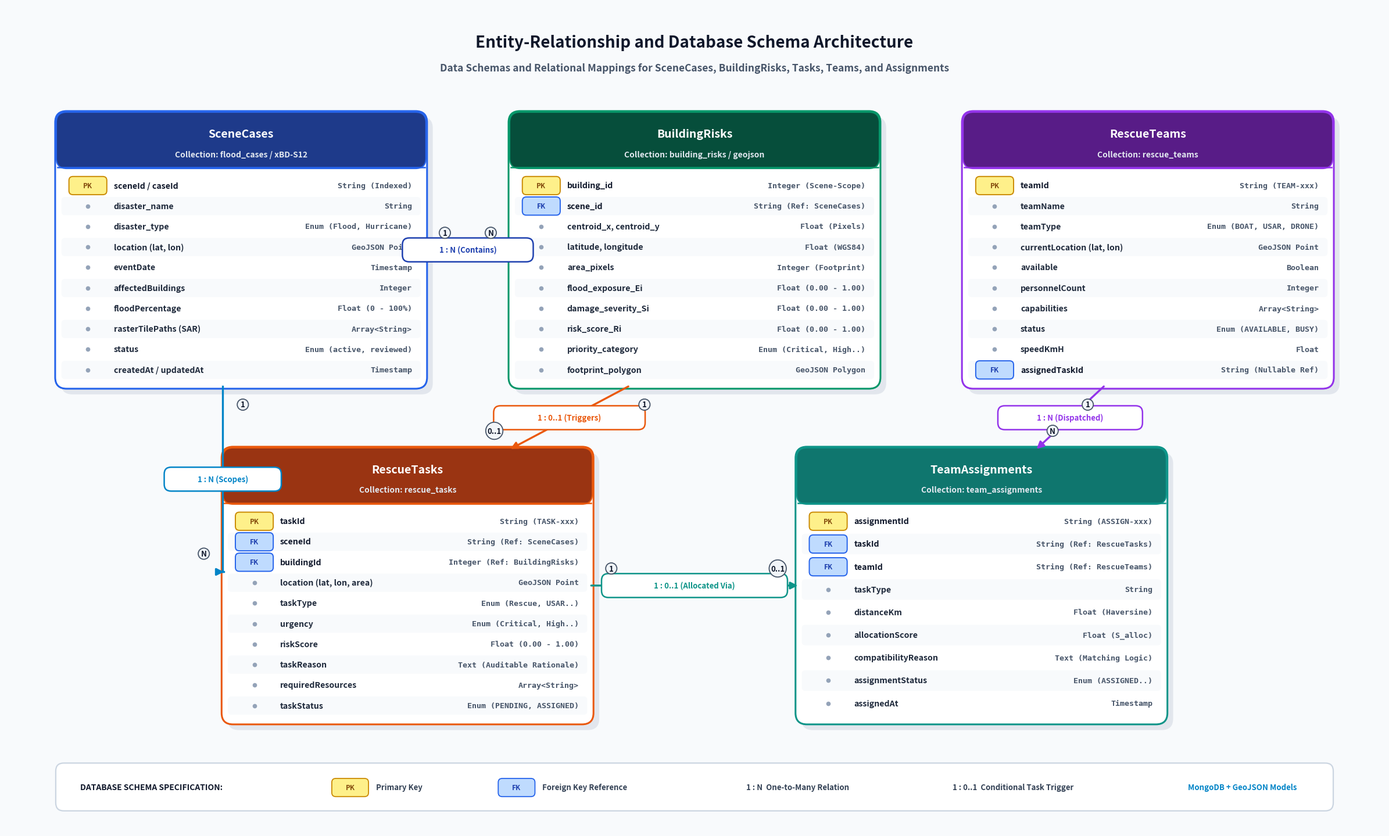

This figure's Python source: (Note: this script raises an exception after producing the figure.)
import matplotlib.pyplot as plt
import matplotlib.patches as patches
from matplotlib.patches import FancyBboxPatch
import numpy as np
import os

# Create figure with high DPI and expanded canvas for larger, bolder typography
fig = plt.figure(figsize=(24, 14.5), dpi=300)
ax = fig.add_subplot(111)
ax.set_xlim(0, 24)
ax.set_ylim(0, 14.5)
ax.axis('off')

# Background
fig.patch.set_facecolor('#F8FAFC')
ax.set_facecolor('#F8FAFC')

# Title & Subtitle Banner
ax.text(12, 13.85, "Entity-Relationship and Database Schema Architecture",
        ha='center', va='center', fontsize=20, fontweight='bold', color='#0F172A')
ax.text(12, 13.40, "Data Schemas and Relational Mappings for SceneCases, BuildingRisks, Tasks, Teams, and Assignments",
        ha='center', va='center', fontsize=12.5, fontweight='bold', color='#475569')

# Color Tokens for Entities
THEMES = {
    'scene': {
        'header_bg': '#1E3A8A',     # Dark Navy Blue
        'header_fg': '#FFFFFF',
        'border': '#2563EB',
        'card_bg': '#FFFFFF'
    },
    'building': {
        'header_bg': '#064E3B',     # Dark Forest Emerald
        'header_fg': '#FFFFFF',
        'border': '#059669',
        'card_bg': '#FFFFFF'
    },
    'task': {
        'header_bg': '#9A3412',     # Deep Rust / Amber
        'header_fg': '#FFFFFF',
        'border': '#EA580C',
        'card_bg': '#FFFFFF'
    },
    'team': {
        'header_bg': '#581C87',     # Deep Indigo / Purple
        'header_fg': '#FFFFFF',
        'border': '#9333EA',
        'card_bg': '#FFFFFF'
    },
    'assignment': {
        'header_bg': '#0F766E',     # Deep Teal
        'header_fg': '#FFFFFF',
        'border': '#0D9488',
        'card_bg': '#FFFFFF'
    }
}

def draw_table_card(ax, x, y, w, h, theme_key, title, collection_name, attributes):
    """
    Draws a relational database table / MongoDB schema card with large, readable fonts.
    (x, y) is top-left corner.
    """
    th = THEMES[theme_key]
    
    # Drop Shadow
    shadow = FancyBboxPatch((x + 0.10, y - h - 0.10), w, h,
                            boxstyle="round,pad=0.04,rounding_size=0.20",
                            facecolor='#94A3B8', edgecolor='none', alpha=0.22, zorder=1)
    ax.add_patch(shadow)
    
    # Outer Card Container
    card = FancyBboxPatch((x, y - h), w, h,
                          boxstyle="round,pad=0.04,rounding_size=0.20",
                          facecolor=th['card_bg'], edgecolor=th['border'], linewidth=2.2, zorder=2)
    ax.add_patch(card)
    
    # Header Banner
    header_h = 0.95
    header_patch = FancyBboxPatch((x, y - header_h), w, header_h,
                                 boxstyle="round,pad=0.02,rounding_size=0.18",
                                 facecolor=th['header_bg'], edgecolor=th['border'], linewidth=1.5, zorder=3)
    ax.add_patch(header_patch)
    
    # Header Text (Significantly Larger)
    ax.text(x + w/2, y - 0.36, title, ha='center', va='center',
            fontsize=14.0, fontweight='bold', color=th['header_fg'], zorder=4)
    ax.text(x + w/2, y - 0.72, f"Collection: {collection_name}", ha='center', va='center',
            fontsize=10.0, fontweight='bold', color='#E2E8F0', style='italic', zorder=4)
    
    # Divider line under header
    ax.plot([x, x + w], [y - header_h, y - header_h], color=th['border'], lw=1.8, zorder=4)
    
    # Row Attributes
    row_y = y - header_h - 0.32
    row_step = (h - header_h - 0.25) / len(attributes)
    
    for i, attr in enumerate(attributes):
        curr_y = row_y - (i * row_step)
        
        # Zebra striping
        if i % 2 == 1:
            bg_row = FancyBboxPatch((x + 0.08, curr_y - row_step/2 + 0.03), w - 0.16, row_step - 0.06,
                                    boxstyle="round,pad=0.01,rounding_size=0.06",
                                    facecolor='#F8FAFC', edgecolor='none', zorder=3)
            ax.add_patch(bg_row)
            
        key_type = attr.get('key', '')
        name = attr.get('name', '')
        dtype = attr.get('type', '')
        
        # Badge for Key (PK / FK) - enlarged
        if key_type == 'PK':
            k_box = FancyBboxPatch((x + 0.22, curr_y - 0.14), 0.62, 0.28,
                                   boxstyle="round,pad=0.02,rounding_size=0.07",
                                   facecolor='#FEF08A', edgecolor='#CA8A04', lw=1.4, zorder=4)
            ax.add_patch(k_box)
            ax.text(x + 0.53, curr_y, "PK", ha='center', va='center',
                    fontsize=8.5, fontweight='bold', color='#854D0E', zorder=5)
        elif key_type == 'FK':
            k_box = FancyBboxPatch((x + 0.22, curr_y - 0.14), 0.62, 0.28,
                                   boxstyle="round,pad=0.02,rounding_size=0.07",
                                   facecolor='#BFDBFE', edgecolor='#2563EB', lw=1.4, zorder=4)
            ax.add_patch(k_box)
            ax.text(x + 0.53, curr_y, "FK", ha='center', va='center',
                    fontsize=8.5, fontweight='bold', color='#1E40AF', zorder=5)
        elif key_type == 'PK/FK':
            k_box = FancyBboxPatch((x + 0.14, curr_y - 0.14), 0.78, 0.28,
                                   boxstyle="round,pad=0.02,rounding_size=0.07",
                                   facecolor='#FED7AA', edgecolor='#EA580C', lw=1.4, zorder=4)
            ax.add_patch(k_box)
            ax.text(x + 0.53, curr_y, "PK/FK", ha='center', va='center',
                    fontsize=8.0, fontweight='bold', color='#9A3412', zorder=5)
        else:
            ax.plot(x + 0.53, curr_y, marker='o', markersize=4.5, color='#94A3B8', zorder=4)
            
        # Field Name (Larger & Bolder)
        col = '#0F172A' if key_type else '#1E293B'
        ax.text(x + 0.98, curr_y, name, ha='left', va='center',
                fontsize=10.2, fontweight='bold', color=col, zorder=4)
        
        # Field Type (Larger Monospace)
        ax.text(x + w - 0.22, curr_y, dtype, ha='right', va='center',
                fontsize=9.6, fontweight='bold', color='#475569', fontfamily='monospace', zorder=4)

# Entity Attributes
scene_attrs = [
    {'key': 'PK', 'name': 'sceneId / caseId', 'type': 'String (Indexed)'},
    {'key': '', 'name': 'disaster_name', 'type': 'String'},
    {'key': '', 'name': 'disaster_type', 'type': 'Enum (Flood, Hurricane)'},
    {'key': '', 'name': 'location (lat, lon)', 'type': 'GeoJSON Point'},
    {'key': '', 'name': 'eventDate', 'type': 'Timestamp'},
    {'key': '', 'name': 'affectedBuildings', 'type': 'Integer'},
    {'key': '', 'name': 'floodPercentage', 'type': 'Float (0 - 100%)'},
    {'key': '', 'name': 'rasterTilePaths (SAR)', 'type': 'Array<String>'},
    {'key': '', 'name': 'status', 'type': 'Enum (active, reviewed)'},
    {'key': '', 'name': 'createdAt / updatedAt', 'type': 'Timestamp'}
]

building_attrs = [
    {'key': 'PK', 'name': 'building_id', 'type': 'Integer (Scene-Scope)'},
    {'key': 'FK', 'name': 'scene_id', 'type': 'String (Ref: SceneCases)'},
    {'key': '', 'name': 'centroid_x, centroid_y', 'type': 'Float (Pixels)'},
    {'key': '', 'name': 'latitude, longitude', 'type': 'Float (WGS84)'},
    {'key': '', 'name': 'area_pixels', 'type': 'Integer (Footprint)'},
    {'key': '', 'name': 'flood_exposure_Ei', 'type': 'Float (0.00 - 1.00)'},
    {'key': '', 'name': 'damage_severity_Si', 'type': 'Float (0.00 - 1.00)'},
    {'key': '', 'name': 'risk_score_Ri', 'type': 'Float (0.00 - 1.00)'},
    {'key': '', 'name': 'priority_category', 'type': 'Enum (Critical, High..)'},
    {'key': '', 'name': 'footprint_polygon', 'type': 'GeoJSON Polygon'}
]

task_attrs = [
    {'key': 'PK', 'name': 'taskId', 'type': 'String (TASK-xxx)'},
    {'key': 'FK', 'name': 'sceneId', 'type': 'String (Ref: SceneCases)'},
    {'key': 'FK', 'name': 'buildingId', 'type': 'Integer (Ref: BuildingRisks)'},
    {'key': '', 'name': 'location (lat, lon, area)', 'type': 'GeoJSON Point'},
    {'key': '', 'name': 'taskType', 'type': 'Enum (Rescue, USAR..)'},
    {'key': '', 'name': 'urgency', 'type': 'Enum (Critical, High..)'},
    {'key': '', 'name': 'riskScore', 'type': 'Float (0.00 - 1.00)'},
    {'key': '', 'name': 'taskReason', 'type': 'Text (Auditable Rationale)'},
    {'key': '', 'name': 'requiredResources', 'type': 'Array<String>'},
    {'key': '', 'name': 'taskStatus', 'type': 'Enum (PENDING, ASSIGNED)'}
]

team_attrs = [
    {'key': 'PK', 'name': 'teamId', 'type': 'String (TEAM-xxx)'},
    {'key': '', 'name': 'teamName', 'type': 'String'},
    {'key': '', 'name': 'teamType', 'type': 'Enum (BOAT, USAR, DRONE)'},
    {'key': '', 'name': 'currentLocation (lat, lon)', 'type': 'GeoJSON Point'},
    {'key': '', 'name': 'available', 'type': 'Boolean'},
    {'key': '', 'name': 'personnelCount', 'type': 'Integer'},
    {'key': '', 'name': 'capabilities', 'type': 'Array<String>'},
    {'key': '', 'name': 'status', 'type': 'Enum (AVAILABLE, BUSY)'},
    {'key': '', 'name': 'speedKmH', 'type': 'Float'},
    {'key': 'FK', 'name': 'assignedTaskId', 'type': 'String (Nullable Ref)'}
]

assignment_attrs = [
    {'key': 'PK', 'name': 'assignmentId', 'type': 'String (ASSIGN-xxx)'},
    {'key': 'FK', 'name': 'taskId', 'type': 'String (Ref: RescueTasks)'},
    {'key': 'FK', 'name': 'teamId', 'type': 'String (Ref: RescueTeams)'},
    {'key': '', 'name': 'taskType', 'type': 'String'},
    {'key': '', 'name': 'distanceKm', 'type': 'Float (Haversine)'},
    {'key': '', 'name': 'allocationScore', 'type': 'Float (S_alloc)'},
    {'key': '', 'name': 'compatibilityReason', 'type': 'Text (Matching Logic)'},
    {'key': '', 'name': 'assignmentStatus', 'type': 'Enum (ASSIGNED..)'},
    {'key': '', 'name': 'assignedAt', 'type': 'Timestamp'}
]

# Layout Positions (Wider Cards & Taller Cards for Bigger Text)
CARD_W = 6.4
CARD_H = 4.8

POS_SCENE = (0.9, 12.6)
POS_BUILDING = (8.8, 12.6)
POS_TEAM = (16.7, 12.6)

POS_TASK = (3.8, 6.7)
POS_ASSIGN = (13.8, 6.7)

# Draw Cards
draw_table_card(ax, POS_SCENE[0], POS_SCENE[1], CARD_W, CARD_H, 'scene',
                'SceneCases', 'flood_cases / xBD-S12', scene_attrs)

draw_table_card(ax, POS_BUILDING[0], POS_BUILDING[1], CARD_W, CARD_H, 'building',
                'BuildingRisks', 'building_risks / geojson', building_attrs)

draw_table_card(ax, POS_TEAM[0], POS_TEAM[1], CARD_W, CARD_H, 'team',
                'RescueTeams', 'rescue_teams', team_attrs)

draw_table_card(ax, POS_TASK[0], POS_TASK[1], CARD_W, CARD_H, 'task',
                'RescueTasks', 'rescue_tasks', task_attrs)

draw_table_card(ax, POS_ASSIGN[0], POS_ASSIGN[1], CARD_W, CARD_H, 'assignment',
                'TeamAssignments', 'team_assignments', assignment_attrs)

# -------------------------------------------------------------
# RELATIONAL CONNECTORS (Clean paths without card overlaps)
# -------------------------------------------------------------

def draw_pill(ax, x, y, text, color="#2563EB", fs=9.5, pad=0.3):
    pill_w = len(text) * 0.12 + pad
    pill = FancyBboxPatch((x - pill_w/2, y - 0.18), pill_w, 0.36,
                          boxstyle="round,pad=0.03,rounding_size=0.12",
                          facecolor='#FFFFFF', edgecolor=color, lw=1.8, zorder=6)
    ax.add_patch(pill)
    ax.text(x, y, text, ha='center', va='center',
            fontsize=fs, fontweight='bold', color=color, zorder=7)

def draw_card_badge(ax, x, y, text):
    ax.text(x, y, text, ha='center', va='center', fontsize=9.5, fontweight='bold', color='#0F172A',
            bbox=dict(boxstyle="circle,pad=0.20", fc="#F1F5F9", ec="#475569", lw=1.3), zorder=7)

# 1. SceneCases -> BuildingRisks (1 : N) "Contains / Assesses"
p_scene_r = (POS_SCENE[0] + CARD_W, POS_SCENE[1] - CARD_H/2)
p_bldg_l = (POS_BUILDING[0], POS_BUILDING[1] - CARD_H/2)
con1 = patches.ConnectionPatch(p_scene_r, p_bldg_l, "data", "data",
                               arrowstyle="-|>", mutation_scale=18, lw=2.4, color="#1E40AF", zorder=5)
ax.add_patch(con1)
draw_pill(ax, (p_scene_r[0] + p_bldg_l[0])/2, p_scene_r[1], "1 : N (Contains)", color="#1E40AF")
draw_card_badge(ax, p_scene_r[0] + 0.35, p_scene_r[1] + 0.30, "1")
draw_card_badge(ax, p_bldg_l[0] - 0.35, p_bldg_l[1] + 0.30, "N")

# 2. BuildingRisks -> RescueTasks (1 : 0..1) "Triggers Mission"
p_bldg_b = (POS_BUILDING[0] + CARD_W * 0.32, POS_BUILDING[1] - CARD_H)
p_task_t = (POS_TASK[0] + CARD_W * 0.78, POS_TASK[1])
con2 = patches.ConnectionPatch(p_bldg_b, p_task_t, "data", "data",
                               arrowstyle="-|>", mutation_scale=18, lw=2.4, color="#EA580C", zorder=5)
ax.add_patch(con2)
draw_pill(ax, (p_bldg_b[0] + p_task_t[0])/2, (p_bldg_b[1] + p_task_t[1])/2, "1 : 0..1 (Triggers)", color="#EA580C")
draw_card_badge(ax, p_bldg_b[0] + 0.28, p_bldg_b[1] - 0.32, "1")
draw_card_badge(ax, p_task_t[0] - 0.28, p_task_t[1] + 0.32, "0..1")

# 3. SceneCases -> RescueTasks (1 : N) "Scopes AOI"
p_scene_b = (POS_SCENE[0] + CARD_W * 0.45, POS_SCENE[1] - CARD_H)
p_task_l = (POS_TASK[0], POS_TASK[1] - CARD_H * 0.45)
corner_x = p_scene_b[0]
corner_y = p_task_l[1]
ax.plot([p_scene_b[0], corner_x], [p_scene_b[1], corner_y], color='#0284C7', lw=2.4, zorder=5)
ax.plot([corner_x, p_task_l[0]], [corner_y, p_task_l[1]], color='#0284C7', lw=2.4, zorder=5)
ax.annotate('', xy=p_task_l, xytext=(corner_x, corner_y),
            arrowprops=dict(arrowstyle="-|>", color='#0284C7', lw=2.4, mutation_scale=18), zorder=5)
draw_pill(ax, corner_x, (p_scene_b[1] + corner_y)/2, "1 : N (Scopes)", color="#0284C7")
draw_card_badge(ax, p_scene_b[0] + 0.35, p_scene_b[1] - 0.32, "1")
draw_card_badge(ax, p_task_l[0] - 0.35, p_task_l[1] + 0.32, "N")

# 4. RescueTasks -> TeamAssignments (1 : 0..1) "Allocated Via"
p_task_r = (POS_TASK[0] + CARD_W, POS_TASK[1] - CARD_H * 0.5)
p_assign_l = (POS_ASSIGN[0], POS_ASSIGN[1] - CARD_H * 0.5)
con4 = patches.ConnectionPatch(p_task_r, p_assign_l, "data", "data",
                               arrowstyle="-|>", mutation_scale=18, lw=2.4, color="#0D9488", zorder=5)
ax.add_patch(con4)
draw_pill(ax, (p_task_r[0] + p_assign_l[0])/2, p_task_r[1], "1 : 0..1 (Allocated Via)", color="#0D9488")
draw_card_badge(ax, p_task_r[0] + 0.35, p_task_r[1] + 0.30, "1")
draw_card_badge(ax, p_assign_l[0] - 0.35, p_assign_l[1] + 0.30, "0..1")

# 5. RescueTeams -> TeamAssignments (1 : N) "Dispatched"
p_team_b = (POS_TEAM[0] + CARD_W * 0.38, POS_TEAM[1] - CARD_H)
p_assign_t = (POS_ASSIGN[0] + CARD_W * 0.65, POS_ASSIGN[1])
con5 = patches.ConnectionPatch(p_team_b, p_assign_t, "data", "data",
                               arrowstyle="-|>", mutation_scale=18, lw=2.4, color="#9333EA", zorder=5)
ax.add_patch(con5)
draw_pill(ax, (p_team_b[0] + p_assign_t[0])/2, (p_team_b[1] + p_assign_t[1])/2, "1 : N (Dispatched)", color="#9333EA")
draw_card_badge(ax, p_team_b[0] - 0.28, p_team_b[1] - 0.32, "1")
draw_card_badge(ax, p_assign_t[0] + 0.28, p_assign_t[1] + 0.32, "N")

# -------------------------------------------------------------
# ARCHITECTURAL LEGEND & SPECIFICATION BANNER
# -------------------------------------------------------------
leg_x, leg_y, leg_w, leg_h = 0.9, 1.15, 22.2, 0.78
leg_bg = FancyBboxPatch((leg_x, leg_y - leg_h), leg_w, leg_h,
                        boxstyle="round,pad=0.03,rounding_size=0.14",
                        facecolor='#FFFFFF', edgecolor='#CBD5E1', lw=1.6, zorder=2)
ax.add_patch(leg_bg)

# Legend labels
ax.text(leg_x + 0.4, leg_y - 0.39, "DATABASE SCHEMA SPECIFICATION:",
        ha='left', va='center', fontsize=10.0, fontweight='bold', color='#0F172A', zorder=4)

# PK box
k_box = FancyBboxPatch((leg_x + 4.8, leg_y - 0.54), 0.60, 0.28,
                       boxstyle="round,pad=0.02,rounding_size=0.07",
                       facecolor='#FEF08A', edgecolor='#CA8A04', lw=1.3, zorder=4)
ax.add_patch(k_box)
ax.text(leg_x + 5.10, leg_y - 0.40, "PK", ha='center', va='center',
        fontsize=8.5, fontweight='bold', color='#854D0E', zorder=5)
ax.text(leg_x + 5.55, leg_y - 0.39, "Primary Key", ha='left', va='center',
        fontsize=9.5, fontweight='bold', color='#334155', zorder=4)

# FK box
k_box = FancyBboxPatch((leg_x + 7.7, leg_y - 0.54), 0.60, 0.28,
                       boxstyle="round,pad=0.02,rounding_size=0.07",
                       facecolor='#BFDBFE', edgecolor='#2563EB', lw=1.3, zorder=4)
ax.add_patch(k_box)
ax.text(leg_x + 8.00, leg_y - 0.40, "FK", ha='center', va='center',
        fontsize=8.5, fontweight='bold', color='#1E40AF', zorder=5)
ax.text(leg_x + 8.45, leg_y - 0.39, "Foreign Key Reference", ha='left', va='center',
        fontsize=9.5, fontweight='bold', color='#334155', zorder=4)

# Cardinality item
ax.text(leg_x + 12.0, leg_y - 0.39, "1 : N  One-to-Many Relation", ha='left', va='center',
        fontsize=9.5, fontweight='bold', color='#334155', zorder=4)
ax.text(leg_x + 15.6, leg_y - 0.39, "1 : 0..1  Conditional Task Trigger", ha='left', va='center',
        fontsize=9.5, fontweight='bold', color='#334155', zorder=4)
ax.text(leg_x + 21.6, leg_y - 0.39, "MongoDB + GeoJSON Models", ha='right', va='center',
        fontsize=9.5, fontweight='bold', color='#0284C7', zorder=4)

plt.tight_layout()

# Save PNG and PDF
out_png = "research-content/figures/figure_3_5_database_schema.png"
out_pdf = "research-content/figures/figure_3_5_database_schema.pdf"

plt.savefig(out_png, bbox_inches='tight', dpi=300)
plt.savefig(out_pdf, bbox_inches='tight', dpi=300)
plt.close()

# Also copy to artifacts directory for direct user preview
import shutil
shutil.copy(out_png, 'C:/Users/Omkar Raut/.gemini/antigravity-ide/brain/1cf7c6f5-77a9-499d-92fd-92e51d1c4eb8/figure_3_5_database_schema.png')

print(f"Generated enlarged Figure 3.5 successfully at:\n  - {out_png}\n  - {out_pdf}")
